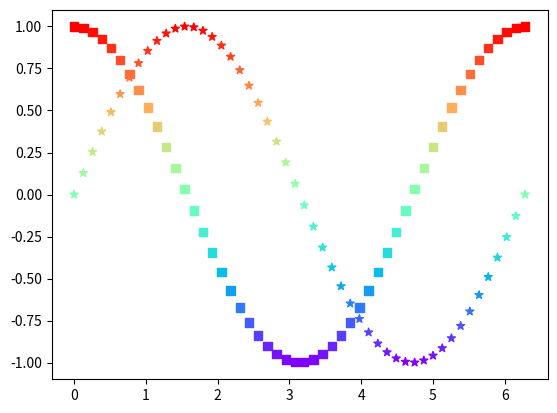

Recreate this plot in Python.
import matplotlib.pyplot as plt
import numpy as np

x = np.linspace(0.0, 2*np.pi, 50)                   # 建立 50 個點
y1 = np.sin(x)
plt.scatter(x,y1,c=y1,cmap='rainbow',marker='*')    # 繪製 sin 
y2 = np.cos(x)
plt.scatter(x,y2,c=y2,cmap='rainbow',marker='s')    # 繪製 cos 

plt.show()
